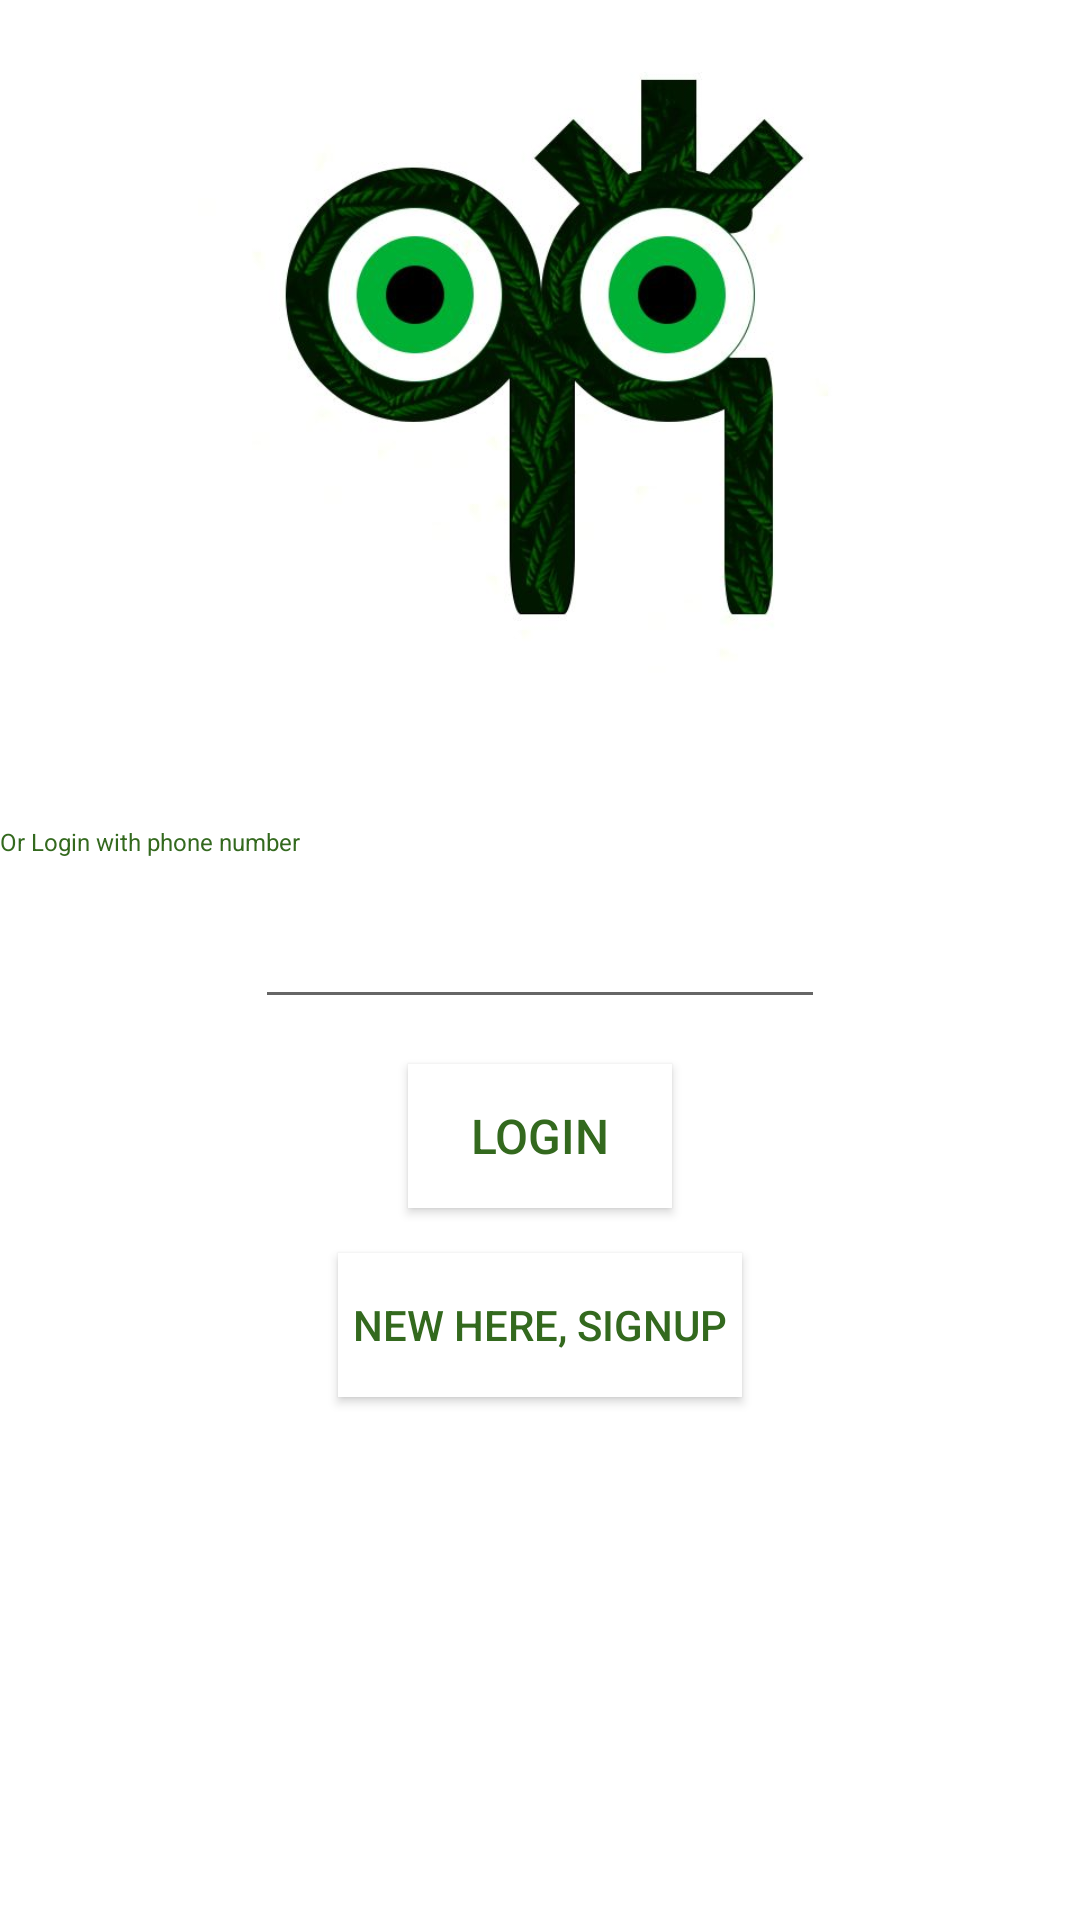

Write the Android layout XML for this screen, with the resource values it uses.
<!-- AndroidManifest.xml: application theme AppTheme -->
<!-- res/layout/activity_login.xml -->
<?xml version="1.0" encoding="utf-8"?>
<androidx.constraintlayout.widget.ConstraintLayout xmlns:android="http://schemas.android.com/apk/res/android"
    xmlns:app="http://schemas.android.com/apk/res-auto"
    xmlns:tools="http://schemas.android.com/tools"
    android:layout_width="match_parent"
    android:layout_height="match_parent"
    android:background="@color/colorBackground"
    tools:context=".Activities.LoginActivity">

    <Button
        android:id="@+id/loginwithphonebutton"
        android:layout_width="wrap_content"
        android:layout_height="wrap_content"
        android:layout_marginTop="15dp"
        android:background="@color/colorBackground"
        android:text="@string/loginbutton"
        android:textColor="@color/textcolor"
        android:textSize="@dimen/smallsize"
        app:layout_constraintEnd_toEndOf="parent"
        app:layout_constraintStart_toStartOf="parent"
        app:layout_constraintTop_toBottomOf="@+id/loginphonenumber" />

    <Button
        android:id="@+id/loginsignupbutton"
        android:layout_width="wrap_content"
        android:layout_height="wrap_content"
        android:layout_marginTop="15dp"
        android:background="@color/colorBackground"
        android:paddingLeft="5dp"
        android:paddingRight="5dp"
        android:text="@string/signupbutton"
        android:textColor="@color/textcolor"
        app:layout_constraintEnd_toEndOf="parent"
        app:layout_constraintStart_toStartOf="parent"
        app:layout_constraintTop_toBottomOf="@+id/loginwithphonebutton" />

    <EditText
        android:id="@+id/loginphonenumber"
        android:layout_width="wrap_content"
        android:layout_height="wrap_content"
        android:layout_marginTop="15dp"
        android:ems="10"
        android:inputType="phone"
        android:textColor="@color/textcolor"
        android:textSize="@dimen/smallsize"
        app:layout_constraintEnd_toEndOf="parent"
        app:layout_constraintStart_toStartOf="parent"
        app:layout_constraintTop_toBottomOf="@+id/textView9" />

    <ImageView
        android:id="@+id/imageView3"
        android:layout_width="match_parent"
        android:layout_height="225dp"
        android:scaleType="centerInside"
        app:layout_constraintEnd_toEndOf="parent"
        app:layout_constraintStart_toStartOf="parent"
        app:layout_constraintTop_toTopOf="parent"
        app:srcCompat="@drawable/logo" />

    <TextView
        android:id="@+id/textView9"
        android:layout_width="wrap_content"
        android:layout_height="wrap_content"
        android:layout_marginTop="50dp"
        android:text="@string/loginwithphone"
        android:textColor="@color/textcolor"
        android:textSize="@dimen/verysmallsize"
        app:layout_constraintStart_toStartOf="parent"
        app:layout_constraintTop_toBottomOf="@+id/imageView3" />

</androidx.constraintlayout.widget.ConstraintLayout>
<!-- resources referenced by this layout -->
<resources>
  <color name="colorBackground">#fff</color>
  <color name="textcolor">#33691E</color>
  <dimen name="smallsize">16sp</dimen>
  <dimen name="verysmallsize">8sp</dimen>
  <!-- drawable logo: jpg bitmap (drawable-v24, 30158 bytes) -->
  <string name="loginbutton">Login</string>
  <string name="loginwithphone">Or Login with phone number</string>
  <string name="signupbutton">New here, SignUp</string>
  <style name="AppTheme" parent="Theme.AppCompat.Light.NoActionBar">
          
          <item name="colorPrimary">@color/colorPrimary</item>
          <item name="colorPrimaryDark">@color/colorPrimaryDark</item>
          <item name="colorAccent">@color/colorBackground</item>
          <item name="android:navigationBarColor">@color/colorPrimaryDark</item>
          <item name="android:statusBarColor">@color/colorBackground</item>
  
      </style>
  <color name="colorPrimary">#53FB17</color>
  <color name="colorPrimaryDark">#0C0C0C</color>
</resources>
